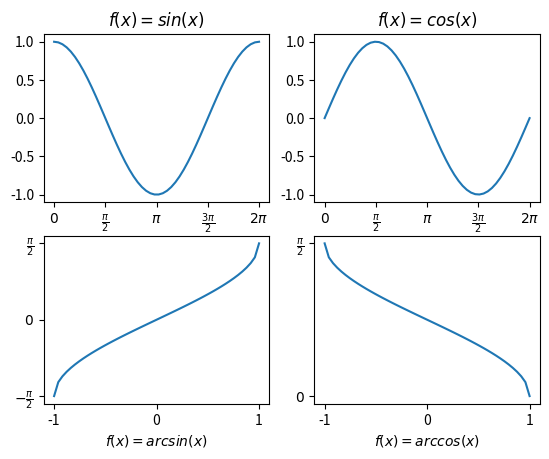

Recreate this plot in Python.
import matplotlib.pyplot as plt
import numpy as np


fig,ax=plt.subplots(2,2)
x_data=np.linspace(0,2*np.pi)

x_val=np.cos(x_data)
y_val=np.sin(x_data)
#反三角函数
arc_x_data=np.linspace(-1,1)
arccos_val=np.arccos(arc_x_data)  #sec
arcsin_val=np.arcsin(arc_x_data)  #csc



#设置三角函数0到2pi的标签
radian_ticks=np.arange(0,2*np.pi+np.pi/2,np.pi/2)
radian_tickslabels=[r'$0$',r'$\frac{\pi}{2}$',r'$\pi$',r'$\frac{3\pi}{2}$',r'$2\pi$']



#设置反三角函数的定义域
arc_radian_ticks_x=np.arange(-1,2,1)



#设置arcsin的y轴的取值范围以及标签
arcsin_radian_ticks_y=np.arange(-np.pi/2,np.pi,np.pi/2)
arcsin_radian_tickslabels=[r'$-\frac{\pi}{2}$',r'$0$',r'$\frac{\pi}{2}$']



#设置arccos的y轴的取值范围以及标签
arccos_radian_ticks_y=np.arange(0,2*np.pi,np.pi)
arccos_radian_tickslabels=[r'$0$',r'$\frac{\pi}{2}$']




#cos函数图像
ax[0,0].plot(x_data,x_val)
ax[0,0].set_xticks(radian_ticks)
ax[0,0].set_xticklabels(radian_tickslabels)
ax[0,0].set_title(r'$f(x)=sin(x)$')


#sin函数图像
ax[0,1].plot(x_data,y_val)
ax[0,1].set_xticks(radian_ticks)
ax[0,1].set_xticklabels(radian_tickslabels)
ax[0,1].set_title(r'$f(x)=cos(x)$')


#arcsin函数图像
ax[1,0].plot(arc_x_data,arcsin_val)
ax[1,0].set_xticks(arc_radian_ticks_x)
ax[1,0].set_yticks(arcsin_radian_ticks_y)
ax[1,0].set_yticklabels(arcsin_radian_tickslabels)
ax[1,0].set_xlabel(r'$f(x)=arcsin(x)$')


#arccos函数
ax[1,1].plot(arc_x_data,arccos_val)
ax[1,1].set_xticks(arc_radian_ticks_x)
ax[1,1].set_yticks(arccos_radian_ticks_y)
ax[1,1].set_yticklabels(arccos_radian_tickslabels)
ax[1,1].set_xlabel(r'$f(x)=arccos(x)$')


plt.show()
# import numpy as np
# print(np.arcsin(-1))